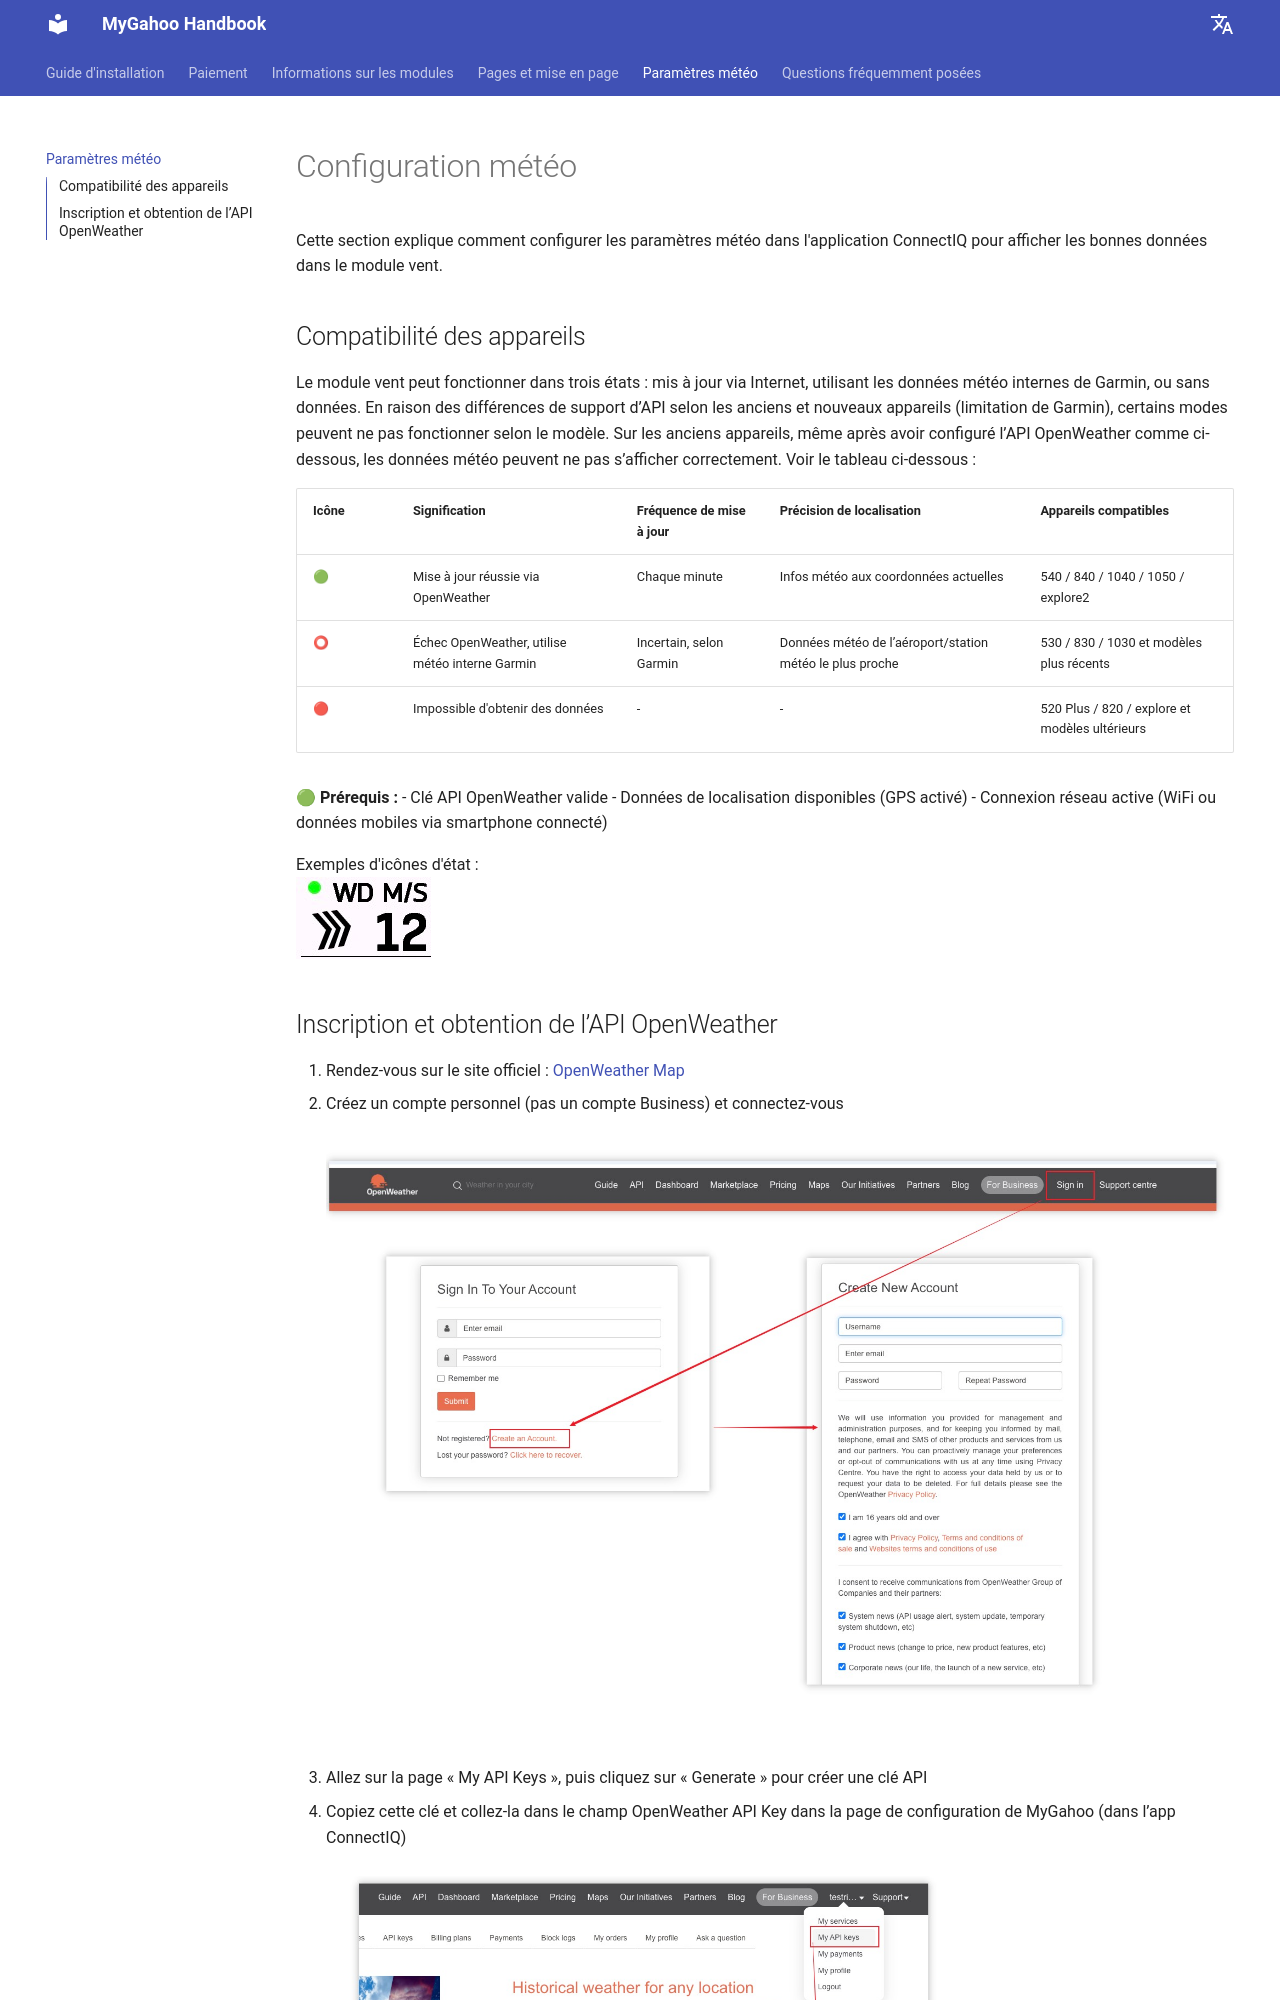

repository: MyGahoo/documents · page: fr/weather/index.html · generator: mkdocs

# Configuration météo
Cette section explique comment configurer les paramètres météo dans l'application ConnectIQ pour afficher les bonnes données dans le module vent.

## Compatibilité des appareils
Le module vent peut fonctionner dans trois états : mis à jour via Internet, utilisant les données météo internes de Garmin, ou sans données. En raison des différences de support d’API selon les anciens et nouveaux appareils (limitation de Garmin), certains modes peuvent ne pas fonctionner selon le modèle. Sur les anciens appareils, même après avoir configuré l’API OpenWeather comme ci-dessous, les données météo peuvent ne pas s’afficher correctement. Voir le tableau ci-dessous :

| Icône | Signification | Fréquence de mise à jour | Précision de localisation | Appareils compatibles |
|-------|-------------------------------------------|----------------------------|----------------------------------------|---------------------------------------------|
| 🟢 | Mise à jour réussie via OpenWeather | Chaque minute | Infos météo aux coordonnées actuelles | 540 / 840 / 1040 / 1050 / explore2 |
| ⭕ | Échec OpenWeather, utilise météo interne Garmin | Incertain, selon Garmin | Données météo de l’aéroport/station météo le plus proche | 530 / 830 / 1030 et modèles plus récents |
| 🔴 | Impossible d'obtenir des données | - | - | 520 Plus / 820 / explore et modèles ultérieurs |

**🟢 Prérequis :**
- Clé API OpenWeather valide
- Données de localisation disponibles (GPS activé)
- Connexion réseau active (WiFi ou données mobiles via smartphone connecté)
